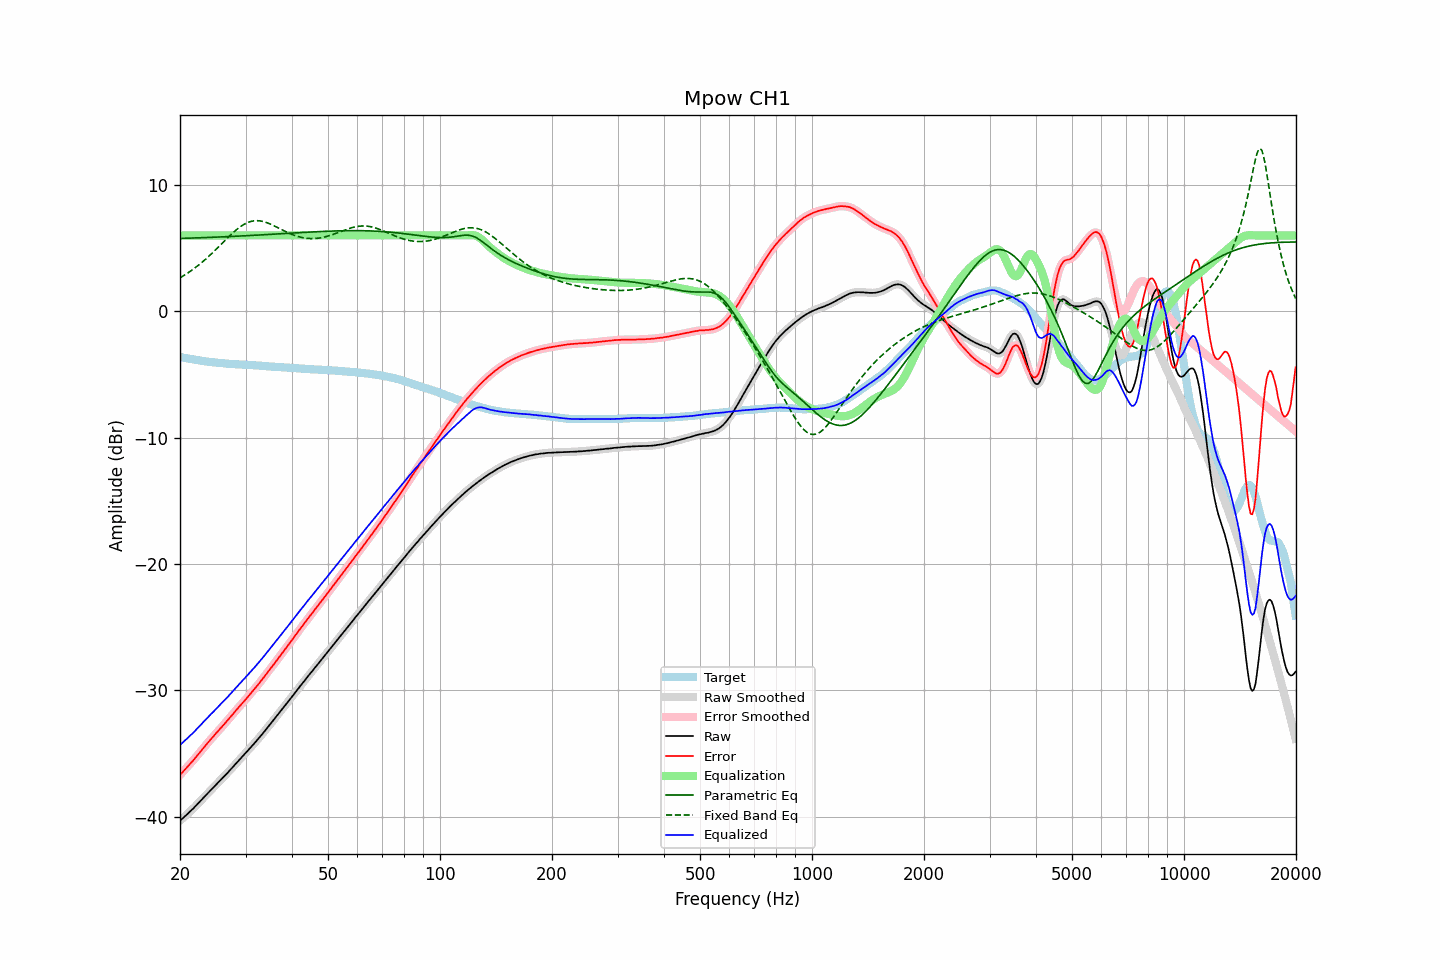

Data behind this chart, as committed beside it:
frequency, raw, error, smoothed, error_smoothed, equalization, parametric_eq, fixed_band_eq, equalized_raw, equalized_smoothed, target
20.00, -40.34, -36.71, -40.34, -36.71, 6.00, 5.76, 2.64, -34.34, -34.34, -3.63
20.20, -40.22, -36.57, -40.22, -36.57, 6.00, 5.76, 2.72, -34.22, -34.22, -3.65
20.40, -40.11, -36.43, -40.11, -36.43, 6.00, 5.77, 2.79, -34.11, -34.11, -3.68
20.61, -39.99, -36.30, -39.99, -36.29, 6.00, 5.77, 2.87, -33.99, -33.99, -3.70
20.81, -39.87, -36.15, -39.87, -36.15, 6.00, 5.78, 2.95, -33.87, -33.87, -3.72
21.02, -39.76, -36.01, -39.75, -36.01, 6.00, 5.78, 3.04, -33.76, -33.75, -3.75
21.23, -39.63, -35.86, -39.64, -35.87, 6.00, 5.78, 3.12, -33.63, -33.64, -3.77
21.44, -39.52, -35.73, -39.52, -35.73, 6.00, 5.79, 3.21, -33.52, -33.52, -3.79
21.66, -39.40, -35.59, -39.39, -35.59, 6.00, 5.79, 3.30, -33.40, -33.39, -3.81
21.87, -39.27, -35.44, -39.27, -35.44, 6.00, 5.80, 3.40, -33.27, -33.27, -3.83
22.09, -39.13, -35.28, -39.13, -35.28, 6.00, 5.80, 3.49, -33.13, -33.13, -3.85
22.31, -39.00, -35.13, -39.00, -35.13, 6.00, 5.81, 3.59, -33.00, -33.00, -3.87
22.54, -38.87, -34.97, -38.86, -34.97, 6.00, 5.81, 3.69, -32.87, -32.86, -3.90
22.76, -38.73, -34.81, -38.73, -34.81, 6.00, 5.82, 3.80, -32.73, -32.73, -3.92
22.99, -38.60, -34.66, -38.60, -34.66, 6.00, 5.82, 3.90, -32.60, -32.60, -3.94
23.22, -38.47, -34.51, -38.47, -34.51, 6.00, 5.83, 4.01, -32.47, -32.47, -3.96
23.45, -38.33, -34.36, -38.33, -34.36, 6.00, 5.83, 4.12, -32.33, -32.33, -3.97
23.69, -38.20, -34.21, -38.20, -34.21, 6.00, 5.83, 4.24, -32.20, -32.20, -3.99
23.92, -38.07, -34.06, -38.06, -34.06, 6.00, 5.84, 4.35, -32.07, -32.06, -4.00
24.16, -37.93, -33.90, -37.94, -33.92, 6.00, 5.84, 4.47, -31.93, -31.94, -4.02
24.40, -37.81, -33.77, -37.80, -33.77, 6.00, 5.85, 4.59, -31.81, -31.80, -4.03
24.65, -37.68, -33.64, -37.67, -33.63, 6.00, 5.86, 4.72, -31.68, -31.67, -4.04
24.89, -37.54, -33.47, -37.54, -33.48, 6.00, 5.86, 4.84, -31.54, -31.54, -4.07
25.14, -37.41, -33.33, -37.41, -33.33, 6.00, 5.87, 4.96, -31.41, -31.41, -4.08
25.39, -37.28, -33.19, -37.28, -33.19, 6.00, 5.87, 5.09, -31.28, -31.28, -4.09
25.65, -37.15, -33.05, -37.15, -33.05, 6.00, 5.88, 5.22, -31.15, -31.15, -4.10
25.91, -37.02, -32.91, -37.02, -32.91, 6.00, 5.88, 5.35, -31.02, -31.02, -4.11
26.16, -36.89, -32.77, -36.89, -32.77, 6.00, 5.89, 5.47, -30.89, -30.89, -4.12
26.43, -36.76, -32.62, -36.76, -32.62, 6.00, 5.89, 5.60, -30.76, -30.76, -4.14
26.69, -36.62, -32.47, -36.62, -32.47, 6.00, 5.90, 5.73, -30.62, -30.62, -4.15
26.96, -36.49, -32.33, -36.49, -32.32, 6.00, 5.91, 5.85, -30.49, -30.49, -4.16
27.23, -36.34, -32.17, -36.35, -32.18, 6.00, 5.91, 5.98, -30.34, -30.35, -4.17
27.50, -36.21, -32.03, -36.21, -32.03, 6.00, 5.92, 6.10, -30.21, -30.21, -4.18
27.77, -36.07, -31.88, -36.06, -31.88, 6.00, 5.92, 6.21, -30.07, -30.06, -4.18
28.05, -35.92, -31.72, -35.92, -31.73, 6.00, 5.93, 6.33, -29.92, -29.92, -4.19
28.33, -35.78, -31.57, -35.78, -31.58, 6.00, 5.94, 6.44, -29.78, -29.78, -4.20
28.62, -35.64, -31.44, -35.64, -31.43, 6.00, 5.94, 6.54, -29.64, -29.64, -4.21
28.90, -35.50, -31.28, -35.50, -31.29, 6.00, 5.95, 6.64, -29.50, -29.50, -4.22
29.19, -35.37, -31.15, -35.36, -31.14, 6.00, 5.95, 6.73, -29.37, -29.36, -4.22
29.48, -35.22, -30.99, -35.23, -31.00, 6.00, 5.96, 6.81, -29.22, -29.23, -4.23
29.78, -35.09, -30.86, -35.09, -30.86, 6.00, 5.97, 6.89, -29.09, -29.09, -4.23
30.08, -34.95, -30.71, -34.95, -30.71, 6.00, 5.97, 6.95, -28.95, -28.95, -4.24
30.38, -34.81, -30.57, -34.81, -30.57, 6.00, 5.98, 7.02, -28.81, -28.81, -4.24
30.68, -34.67, -30.42, -34.67, -30.41, 6.00, 5.99, 7.06, -28.67, -28.67, -4.25
30.99, -34.52, -30.26, -34.52, -30.26, 6.00, 5.99, 7.10, -28.52, -28.52, -4.27
31.30, -34.38, -30.11, -34.38, -30.11, 6.00, 6.00, 7.13, -28.38, -28.38, -4.27
31.61, -34.24, -29.96, -34.24, -29.96, 6.00, 6.01, 7.16, -28.24, -28.24, -4.28
31.93, -34.10, -29.81, -34.10, -29.81, 6.00, 6.02, 7.16, -28.10, -28.10, -4.29
32.24, -33.95, -29.66, -33.95, -29.66, 6.00, 6.02, 7.17, -27.95, -27.95, -4.29
32.57, -33.80, -29.50, -33.80, -29.50, 6.00, 6.03, 7.16, -27.80, -27.80, -4.30
32.89, -33.65, -29.33, -33.65, -29.34, 6.00, 6.04, 7.15, -27.65, -27.65, -4.31
33.22, -33.50, -29.17, -33.50, -29.17, 6.00, 6.04, 7.12, -27.50, -27.50, -4.33
33.55, -33.35, -29.01, -33.35, -29.01, 6.00, 6.05, 7.09, -27.35, -27.35, -4.34
33.89, -33.19, -28.84, -33.19, -28.84, 6.00, 6.06, 7.05, -27.19, -27.19, -4.35
34.23, -33.03, -28.67, -33.03, -28.67, 6.00, 6.07, 7.01, -27.03, -27.03, -4.36
34.57, -32.87, -28.51, -32.87, -28.51, 6.00, 6.07, 6.96, -26.87, -26.87, -4.36
34.92, -32.72, -28.35, -32.72, -28.34, 6.00, 6.08, 6.91, -26.72, -26.72, -4.38
35.27, -32.56, -28.17, -32.56, -28.18, 6.00, 6.09, 6.85, -26.56, -26.56, -4.39
35.62, -32.40, -28.01, -32.40, -28.01, 6.00, 6.10, 6.79, -26.40, -26.40, -4.39
35.97, -32.24, -27.83, -32.24, -27.84, 6.00, 6.10, 6.73, -26.24, -26.24, -4.40
... 635 more rows
